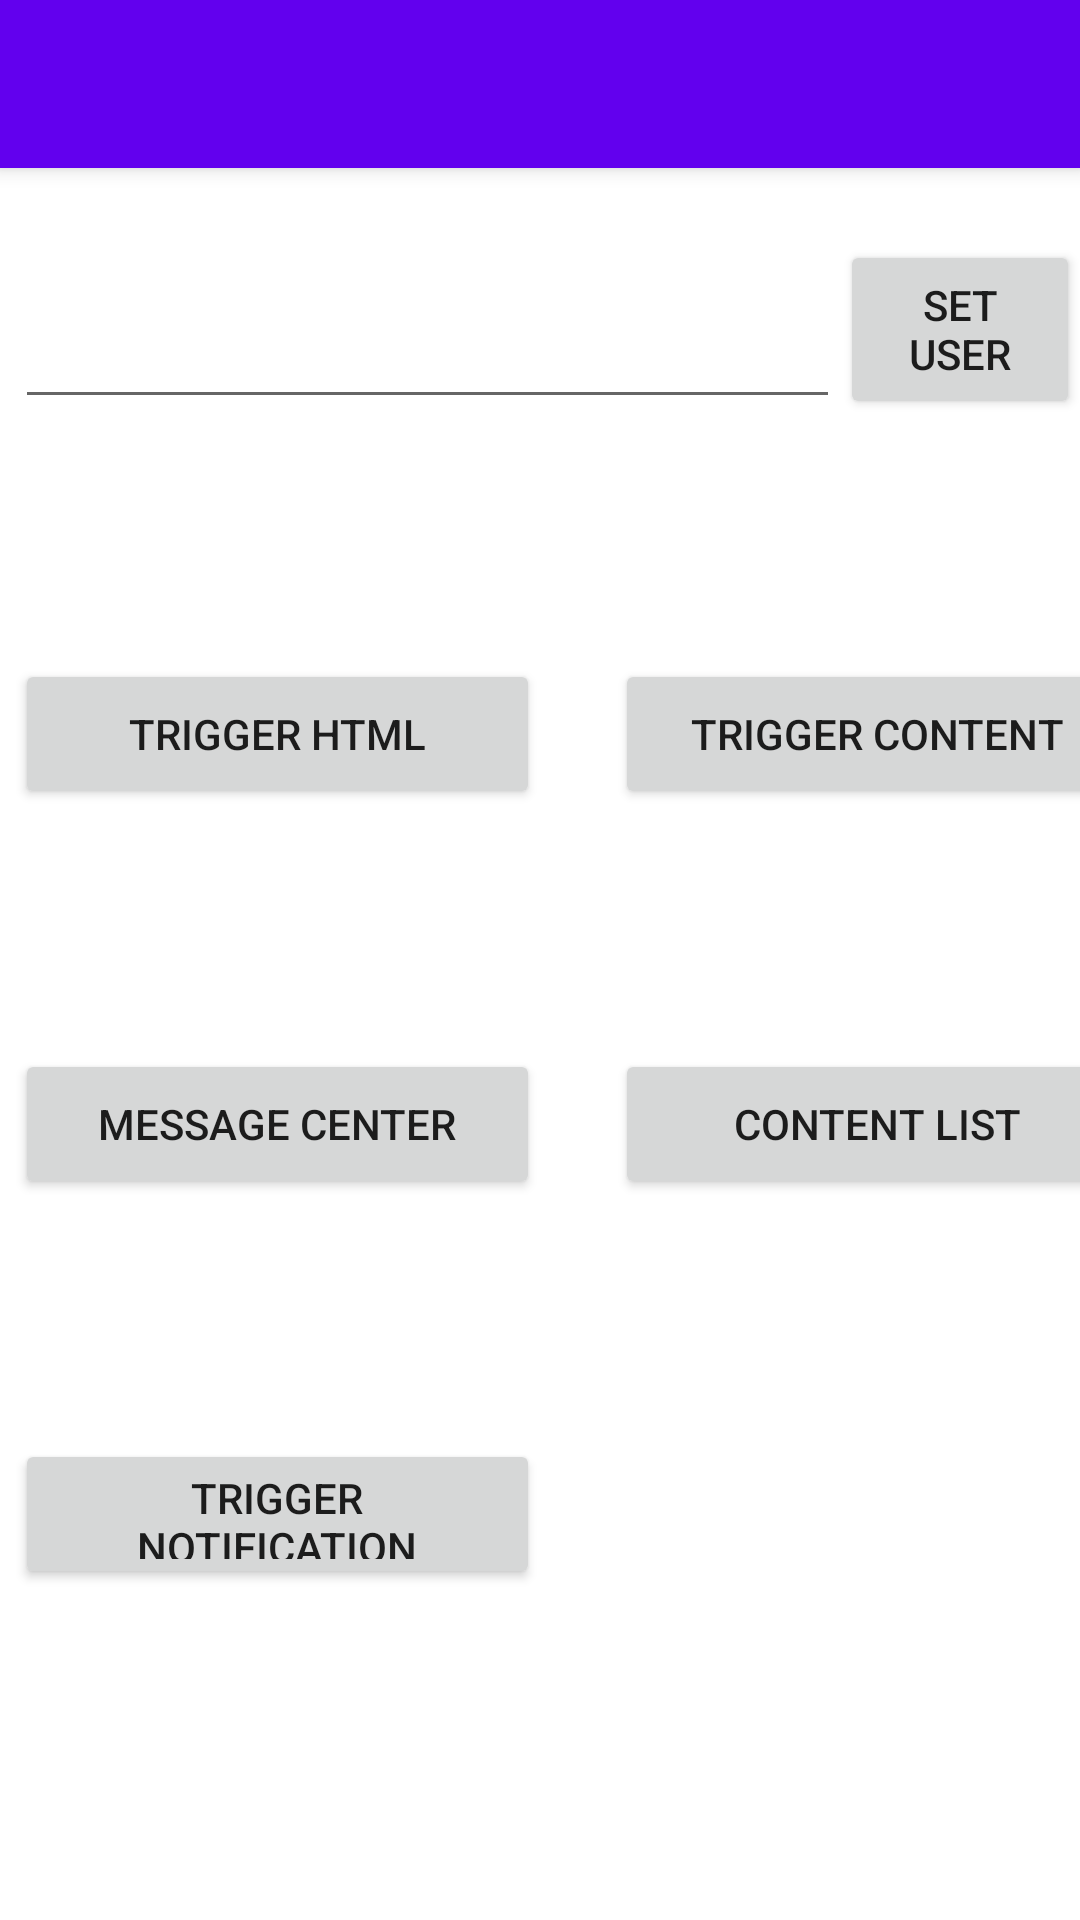

Android layout source for this screen:
<!-- AndroidManifest.xml: application theme Theme.BrazeAdvancedSamples -->
<!-- res/layout/main_layout.xml -->
<?xml version="1.0" encoding="utf-8"?>
<androidx.coordinatorlayout.widget.CoordinatorLayout xmlns:android="http://schemas.android.com/apk/res/android"
                                                     xmlns:app="http://schemas.android.com/apk/res-auto"
                                                     xmlns:tools="http://schemas.android.com/tools"
                                                     android:layout_width="match_parent"
                                                     android:layout_height="match_parent"
                                                     tools:context=".MainActivity">

    <com.google.android.material.appbar.AppBarLayout
            android:layout_width="match_parent"
            android:layout_height="wrap_content"
            android:theme="@style/Theme.BrazeAdvancedSamples.AppBarOverlay">

        <androidx.appcompat.widget.Toolbar
                android:id="@+id/toolbar"
                android:layout_width="match_parent"
                android:layout_height="?attr/actionBarSize"
                android:background="?attr/colorPrimary"
                app:popupTheme="@style/Theme.BrazeAdvancedSamples.PopupOverlay"/>

    </com.google.android.material.appbar.AppBarLayout>
    <LinearLayout android:layout_width="match_parent" android:layout_height="wrap_content"
                  android:orientation="vertical">
        <LinearLayout android:layout_width="match_parent" android:layout_height="wrap_content"
                      android:orientation="horizontal"
                      android:layout_marginTop="@dimen/action_button_container_top_margin"
                      android:layout_marginStart="@dimen/action_button_container_left_margin">
            <EditText android:layout_width="275dp" android:layout_height="match_parent" android:id="@+id/username_text" />
            <Button android:layout_width="wrap_content" android:layout_height="match_parent"
                    android:text="@string/set_user" android:id="@+id/setUserButton" />
        </LinearLayout>
        <LinearLayout android:layout_width="match_parent" android:layout_height="wrap_content"
                      android:orientation="horizontal"
                      android:layout_marginTop="@dimen/action_button_container_top_margin"
                      android:layout_marginStart="@dimen/action_button_container_left_margin">
            <Button android:layout_width="@dimen/action_button_width"
                    android:layout_height="@dimen/action_button_height"
                    android:id="@+id/htmlContentButton" android:text="@string/trigger_html"/>
            <Space android:layout_width="@dimen/button_space" android:layout_height="@dimen/button_space_height"/>
            <Button android:layout_width="@dimen/action_button_width"
                    android:layout_height="@dimen/action_button_height"
                    android:id="@+id/fullContentButton" android:text="@string/trigger_content"/>
        </LinearLayout>

        <LinearLayout android:layout_width="match_parent" android:layout_height="wrap_content"
                      android:orientation="horizontal"
                      android:layout_marginTop="@dimen/action_button_container_top_margin"
                      android:layout_marginStart="@dimen/action_button_container_left_margin">
            <Button android:layout_width="@dimen/action_button_width"
                    android:layout_height="@dimen/action_button_height"
                    android:id="@+id/messageCenterButton" android:text="@string/message_center"/>
            <Space android:layout_width="@dimen/button_space" android:layout_height="@dimen/button_space_height"/>
            <Button android:layout_width="@dimen/action_button_width"
                    android:layout_height="@dimen/action_button_height"
                    android:id="@+id/contentListButton" android:text="@string/content_list"/>
        </LinearLayout>
        <LinearLayout android:layout_width="match_parent" android:layout_height="wrap_content"
                      android:orientation="horizontal"
                      android:layout_marginTop="@dimen/action_button_container_top_margin"
                      android:layout_marginStart="@dimen/action_button_container_left_margin">
            <Button android:layout_width="@dimen/action_button_width"
                    android:layout_height="@dimen/action_button_height"
                    android:id="@+id/notificationButton" android:text="@string/notification"/>
            <Space android:layout_width="@dimen/button_space" android:layout_height="@dimen/button_space_height"/>

        </LinearLayout>
    </LinearLayout>


</androidx.coordinatorlayout.widget.CoordinatorLayout>
<!-- resources referenced by this layout -->
<resources>
  <dimen name="action_button_container_left_margin">5dp</dimen>
  <dimen name="action_button_container_top_margin">80dp</dimen>
  <dimen name="action_button_height">50dp</dimen>
  <dimen name="action_button_width">175dp</dimen>
  <dimen name="button_space">25dp</dimen>
  <dimen name="button_space_height">1dp</dimen>
  <string name="content_list">Content List</string>
  <string name="message_center">Message Center</string>
  <string name="notification">Trigger Notification</string>
  <string name="set_user">Set User</string>
  <string name="trigger_content">Trigger Content</string>
  <string name="trigger_html">Trigger HTML</string>
  <style name="Theme.BrazeAdvancedSamples.AppBarOverlay" parent="ThemeOverlay.AppCompat.Dark.ActionBar" />
  <style name="Theme.BrazeAdvancedSamples.PopupOverlay" parent="ThemeOverlay.AppCompat.Light" />
  <style name="Theme.BrazeAdvancedSamples" parent="Theme.MaterialComponents.DayNight.DarkActionBar">
          
          <item name="colorPrimary">@color/purple_500</item>
          <item name="colorPrimaryVariant">@color/purple_700</item>
          <item name="colorOnPrimary">@color/white</item>
          
          <item name="colorSecondary">@color/teal_200</item>
          <item name="colorSecondaryVariant">@color/teal_700</item>
          <item name="colorOnSecondary">@color/black</item>
          
          <item name="android:statusBarColor" tools:targetApi="l">?attr/colorPrimaryVariant</item>
          
      </style>
  <!-- not gathered from this repository: default colours our renderer supplied (Android Studio template values) -->
  <color name="purple_500">#FF6200EE</color>
  <color name="purple_700">#FF3700B3</color>
  <color name="teal_200">#FF03DAC5</color>
  <color name="teal_700">#FF018786</color>
  <color name="black">#FF000000</color>
  <color name="white">#FFFFFFFF</color>
</resources>
